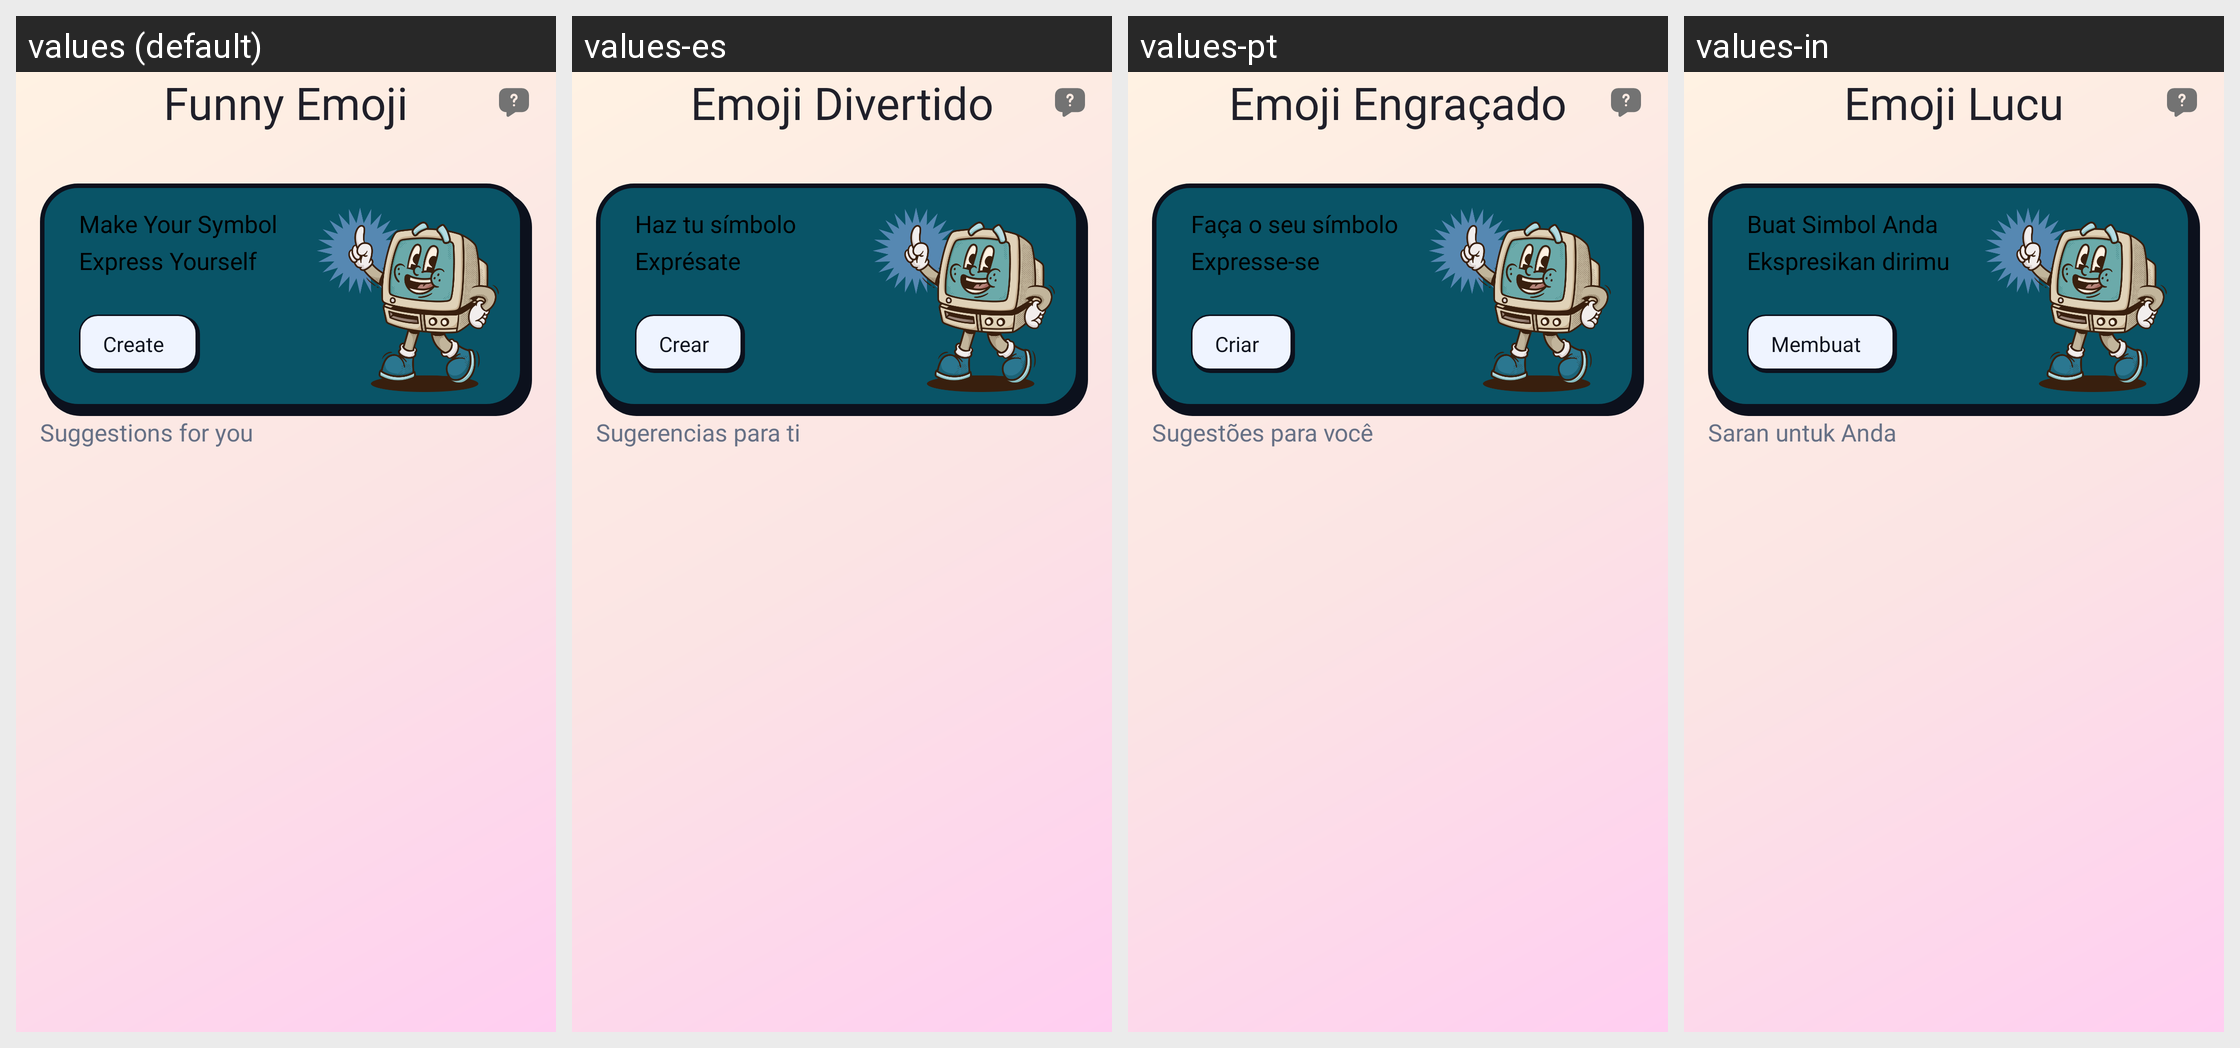

The same Android screen rendered under several of its app's locales, left to right. List the strings drawn on it with the default value and each locale's translation.
Android screen res/layout/fragment_home_bepic_rft.xml rendered under 4 locales, left to right: values (default), values-es, values-pt, values-in. Device: Nexus 5 (rendered at 1080×1920; each locale shown at half size, 540×960, under a caption strip naming it); theme Theme.hearRateMonitor.
Other locales in the repository, not shown: values-de, values-en, values-fr, values-hi.
Strings drawn on this screen, with the default value and each locale's value (text and hints the layout hard-codes, and strings that could not be matched under every locale, appear in the picture but are not listed):

funny_emoji
  values: Funny Emoji
  values-es: Emoji Divertido
  values-pt: Emoji Engraçado
  values-in: Emoji Lucu

Make_Your_Symbol
  values: Make Your Symbol
  values-es: Haz tu símbolo
  values-pt: Faça o seu símbolo
  values-in: Buat Simbol Anda

Express_Yourself
  values: Express Yourself
  values-es: Exprésate
  values-pt: Expresse-se
  values-in: Ekspresikan dirimu

Create
  values: Create
  values-es: Crear
  values-pt: Criar
  values-in: Membuat

suggestions_for_you
  values: Suggestions for you
  values-es: Sugerencias para ti
  values-pt: Sugestões para você
  values-in: Saran untuk Anda
